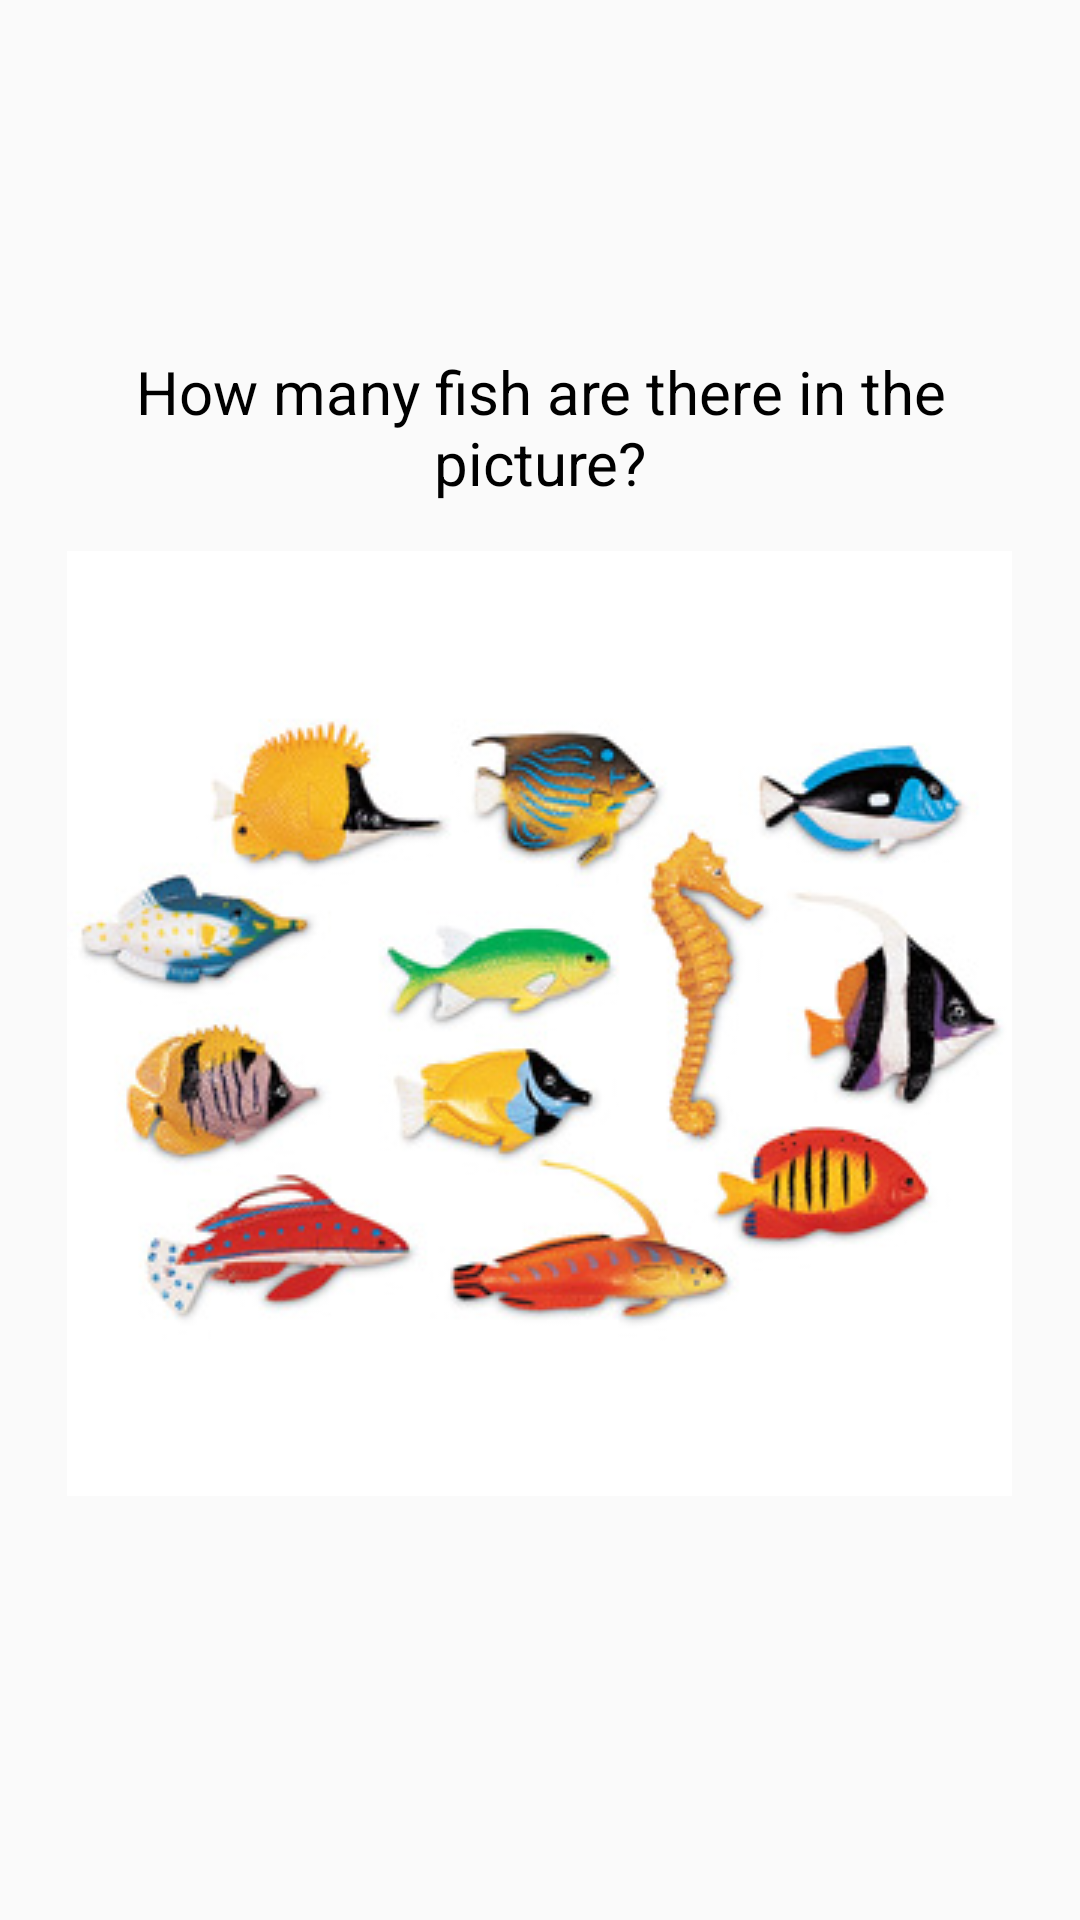

Here is an Android app screen rendered from its layout file. Give the layout XML and the strings, colors and styles it references.
<!-- AndroidManifest.xml: application theme AppTheme -->
<!-- res/layout/question1.xml -->
<?xml version="1.0" encoding="utf-8"?>
<LinearLayout xmlns:android="http://schemas.android.com/apk/res/android"
    android:orientation="vertical" android:layout_width="match_parent"
    android:layout_height="match_parent"
    android:gravity="center">


    <TextView
        style="@style/Questions"
        android:text="@string/question1"
        android:id="@+id/question1"/>

    <ImageView
        android:layout_width="wrap_content"
        android:layout_height="wrap_content"
        android:src="@drawable/fish"
        android:scaleType="centerCrop"
        android:id="@+id/question_image"/>

    <TextView
        android:id="@+id/time"
        style="@style/time"/>
</LinearLayout>
<!-- resources referenced by this layout -->
<resources>
  <!-- drawable fish: jpg bitmap (drawable, 61547 bytes) -->
  <string name="question1">How many fish are there in the picture?</string>
  <style name="Questions" parent="@android:style/TextAppearance.Large">
          <item name="android:textSize">20sp</item>
          <item name="android:textColor">@android:color/black</item>
          <item name="android:textAlignment">center</item>
          <item name="android:layout_margin">16dp</item>
          <item name="android:layout_gravity">center_horizontal</item>
          <item name="android:layout_width">wrap_content</item>
          <item name="android:layout_height">wrap_content</item>
      </style>
  <style name="time">
          <item name="android:layout_height">wrap_content</item>
          <item name="android:layout_width">wrap_content</item>
          <item name="android:textSize">30sp</item>
      </style>
  <style name="AppTheme" parent="Theme.AppCompat.Light.DarkActionBar">
          
          <item name="colorPrimary">@color/colorPrimary</item>
          <item name="colorPrimaryDark">@color/colorPrimaryDark</item>
          <item name="colorAccent">@color/colorAccent</item>
      </style>
  <color name="colorPrimary">#388E3C</color>
  <color name="colorPrimaryDark">#1B5E20</color>
  <color name="colorAccent">#FFB74D</color>
</resources>
